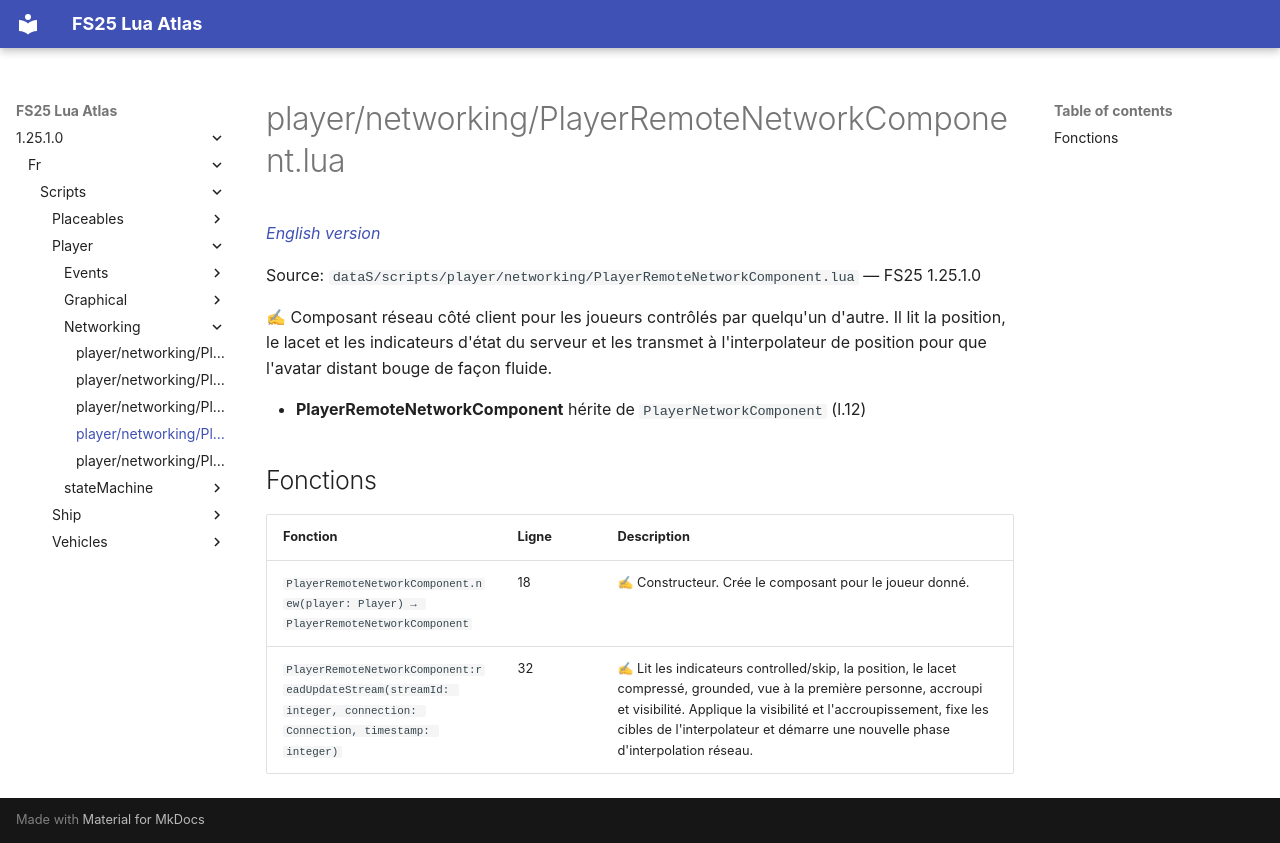

repository: Tim0219800/fs25-lua-atlas · page: 1.25.1.0/fr/scripts/player/networking/PlayerRemoteNetworkComponent.html · generator: mkdocs

# player/networking/PlayerRemoteNetworkComponent.lua

*[English version](../../../../scripts/player/networking/PlayerRemoteNetworkComponent.md)*

Source: `dataS/scripts/player/networking/PlayerRemoteNetworkComponent.lua` — FS25 1.25.1.0

✍ Composant réseau côté client pour les joueurs contrôlés par quelqu'un d'autre. Il lit la position, le lacet et les indicateurs d'état du serveur et les transmet à l'interpolateur de position pour que l'avatar distant bouge de façon fluide.

- **PlayerRemoteNetworkComponent** hérite de `PlayerNetworkComponent` (l.12)

## Fonctions

| Fonction | Ligne | Description |
|---|---|---|
| `PlayerRemoteNetworkComponent.new(player: Player) → PlayerRemoteNetworkComponent` | 18 | ✍ Constructeur. Crée le composant pour le joueur donné. |
| `PlayerRemoteNetworkComponent:readUpdateStream(streamId: integer, connection: Connection, timestamp: integer)` | 32 | ✍ Lit les indicateurs controlled/skip, la position, le lacet compressé, grounded, vue à la première personne, accroupi et visibilité. Applique la visibilité et l'accroupissement, fixe les cibles de l'interpolateur et démarre une nouvelle phase d'interpolation réseau. |
